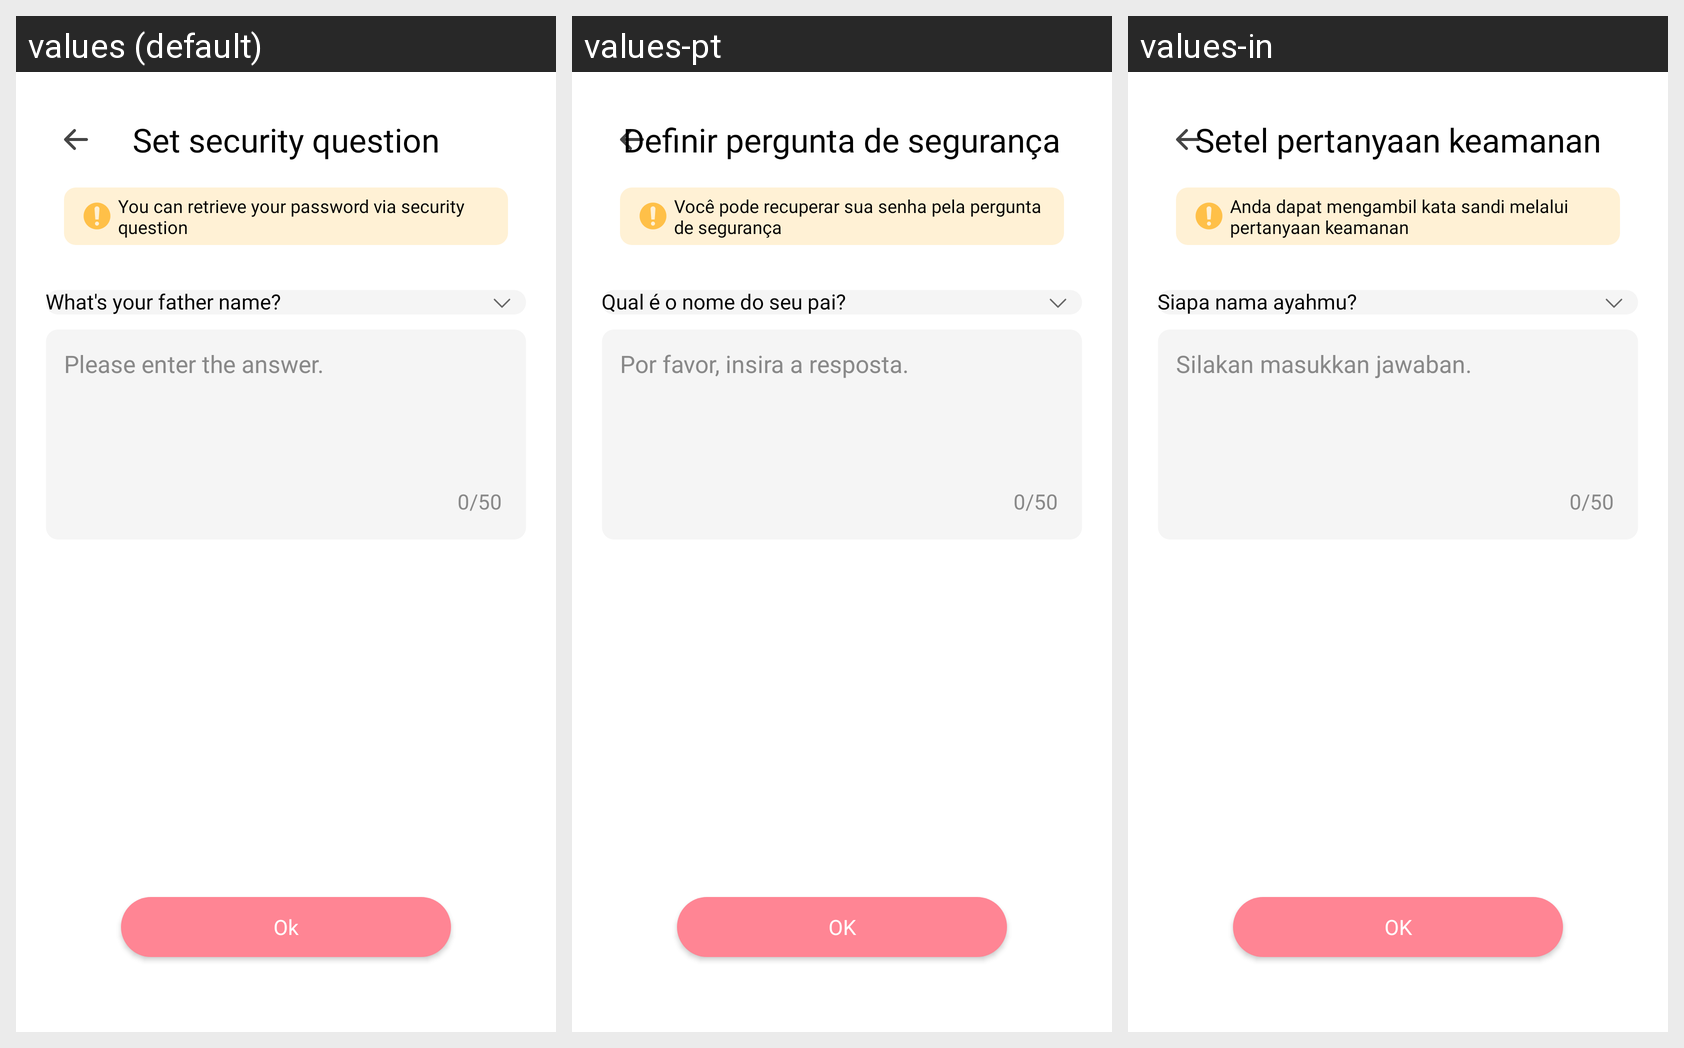

The Android screen above is rendered under several locales of the same app. Produce the string resources it draws, with the default and per-locale values.
Android screen res/layout/activity_security_question.xml rendered under 3 locales, left to right: values (default), values-pt, values-in. Device: Nexus 5 (rendered at 1080×1920; each locale shown at half size, 540×960, under a caption strip naming it); theme Theme.HD_camera.
Other locales in the repository, not shown: values-de, values-es, values-fr, values-hi, values-ja, values-vi.
Strings drawn on this screen, with the default value and each locale's value (text and hints the layout hard-codes, and strings that could not be matched under every locale, appear in the picture but are not listed):

set_security_question
  values: Set security question
  values-pt: Definir pergunta de segurança
  values-in: Setel pertanyaan keamanan

you_can_retrieve_your_password_via_security_question
  values: You can retrieve your password via security question
  values-pt: Você pode recuperar sua senha pela pergunta de segurança
  values-in: Anda dapat mengambil kata sandi melalui pertanyaan keamanan

question_1
  values: What's your father name?
  values-pt: Qual é o nome do seu pai?
  values-in: Siapa nama ayahmu?

please_enter_the_answer
  values: Please enter the answer.
  values-pt: Por favor, insira a resposta.
  values-in: Silakan masukkan jawaban.

ok
  values: Ok
  values-pt: OK
  values-in: OK
